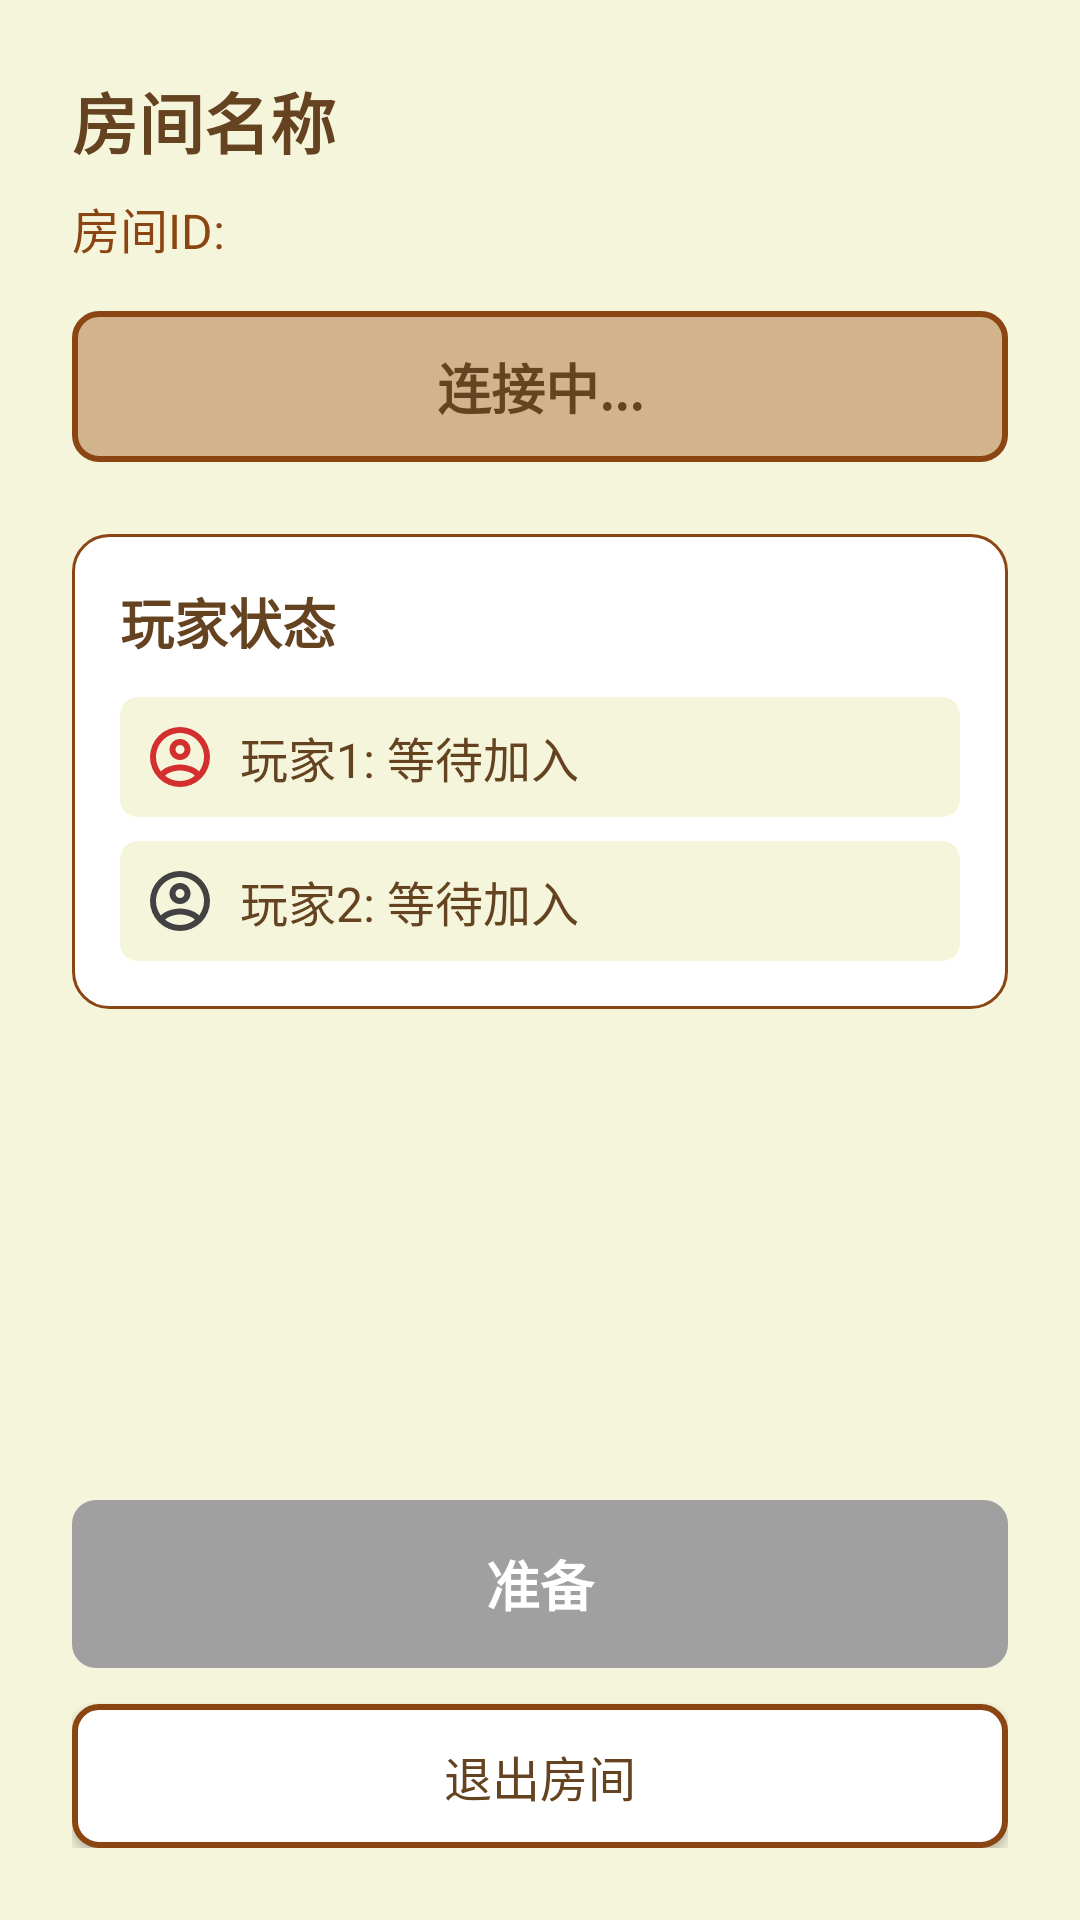

This screen was rendered from an Android layout file. Write that file and the resources it references.
<!-- AndroidManifest.xml: activity theme Theme.OnlineChessAI -->
<!-- res/layout/activity_room_detail.xml -->
<?xml version="1.0" encoding="utf-8"?>
<LinearLayout xmlns:android="http://schemas.android.com/apk/res/android"
  android:layout_width="match_parent"
  android:layout_height="match_parent"
  android:orientation="vertical"
  android:padding="24dp"
  android:background="@color/chess_cream">

  
  <TextView
    android:id="@+id/tv_room_name"
    android:layout_width="wrap_content"
    android:layout_height="wrap_content"
    android:text="房间名称"
    android:textSize="22sp"
    android:textStyle="bold"
    android:textColor="@color/chess_dark_brown"
    android:layout_marginBottom="8dp" />

  <TextView
    android:id="@+id/tv_room_id"
    android:layout_width="wrap_content"
    android:layout_height="wrap_content"
    android:text="房间ID: "
    android:textSize="16sp"
    android:textColor="@color/chess_brown"
    android:layout_marginBottom="16dp" />

  
  <TextView
    android:id="@+id/tv_game_status"
    android:layout_width="match_parent"
    android:layout_height="wrap_content"
    android:text="连接中..."
    android:textSize="18sp"
    android:textStyle="bold"
    android:textAlignment="center"
    android:background="@drawable/bg_status_card"
    android:padding="12dp"
    android:layout_marginBottom="24dp"
    android:textColor="@color/chess_dark_brown" />

  
  <LinearLayout
    android:layout_width="match_parent"
    android:layout_height="wrap_content"
    android:orientation="vertical"
    android:background="@drawable/bg_player_status_card"
    android:padding="16dp"
    android:layout_marginBottom="24dp">

    <TextView
      android:layout_width="wrap_content"
      android:layout_height="wrap_content"
      android:text="玩家状态"
      android:textSize="18sp"
      android:textStyle="bold"
      android:textColor="@color/chess_dark_brown"
      android:layout_marginBottom="12dp" />

    <TextView
      android:id="@+id/tv_player1_status"
      android:layout_width="match_parent"
      android:layout_height="wrap_content"
      android:text="玩家1: 等待加入"
      android:textSize="16sp"
      android:padding="8dp"
      android:background="@drawable/bg_player_item"
      android:layout_marginBottom="8dp"
      android:textColor="@color/chess_dark_brown"
      android:drawableStart="@drawable/ic_player_red"
      android:drawablePadding="8dp"
      android:gravity="center_vertical" />

    <TextView
      android:id="@+id/tv_player2_status"
      android:layout_width="match_parent"
      android:layout_height="wrap_content"
      android:text="玩家2: 等待加入"
      android:textSize="16sp"
      android:padding="8dp"
      android:background="@drawable/bg_player_item"
      android:textColor="@color/chess_dark_brown"
      android:drawableStart="@drawable/ic_player_black"
      android:drawablePadding="8dp"
      android:gravity="center_vertical" />

  </LinearLayout>

  
  <LinearLayout
    android:layout_width="match_parent"
    android:layout_height="wrap_content"
    android:orientation="vertical"
    android:layout_weight="1"
    android:gravity="bottom">

    <Button
      android:id="@+id/btn_start_game"
      android:layout_width="match_parent"
      android:layout_height="56dp"
      android:text="准备"
      android:textSize="18sp"
      android:textStyle="bold"
      android:background="@drawable/bg_button_primary"
      android:textColor="@android:color/white"
      android:layout_marginBottom="12dp"
      android:enabled="false" />

    <Button
      android:id="@+id/btn_surrender"
      android:layout_width="match_parent"
      android:layout_height="56dp"
      android:text="投降"
      android:textSize="18sp"
      android:textStyle="bold"
      android:background="@drawable/bg_button_primary"
      android:textColor="@android:color/white"
      android:layout_marginBottom="12dp"
      android:visibility="gone" />

    <Button
      android:id="@+id/btn_quit_room"
      android:layout_width="match_parent"
      android:layout_height="48dp"
      android:text="退出房间"
      android:textSize="16sp"
      android:background="@drawable/bg_button_secondary"
      android:textColor="@color/chess_dark_brown" />

  </LinearLayout>

</LinearLayout>
<!-- resources referenced by this layout -->
<resources>
  <color name="chess_brown">#8B4513</color>
  <color name="chess_cream">#F5F5DC</color>
  <color name="chess_dark_brown">#654321</color>
  <!-- drawable bg_button_primary (drawable) -->
  <?xml version="1.0" encoding="utf-8"?>
  <selector xmlns:android="http://schemas.android.com/apk/res/android">
    <item android:state_enabled="false">
      <shape>
        <solid android:color="@color/chess_gray" />
        <corners android:radius="8dp" />
      </shape>
    </item>
    <item android:state_pressed="true">
      <shape>
        <solid android:color="@color/chess_dark_brown" />
        <corners android:radius="8dp" />
      </shape>
    </item>
    <item>
      <shape>
        <solid android:color="@color/chess_brown" />
        <corners android:radius="8dp" />
      </shape>
    </item>
  </selector>
  <!-- drawable bg_button_secondary (drawable) -->
  <?xml version="1.0" encoding="utf-8"?>
  <selector xmlns:android="http://schemas.android.com/apk/res/android">
    <item android:state_pressed="true">
      <shape>
        <solid android:color="@color/chess_light_brown" />
        <corners android:radius="8dp" />
        <stroke android:width="2dp" android:color="@color/chess_brown" />
      </shape>
    </item>
    <item>
      <shape>
        <solid android:color="@color/white" />
        <corners android:radius="8dp" />
        <stroke android:width="2dp" android:color="@color/chess_brown" />
      </shape>
    </item>
  </selector>
  <!-- drawable bg_player_item (drawable) -->
  <?xml version="1.0" encoding="utf-8"?>
  <shape xmlns:android="http://schemas.android.com/apk/res/android">
    <solid android:color="@color/chess_cream" />
    <corners android:radius="6dp" />
  </shape>
  <!-- drawable bg_player_status_card (drawable) -->
  <?xml version="1.0" encoding="utf-8"?>
  <shape xmlns:android="http://schemas.android.com/apk/res/android">
    <solid android:color="@color/white" />
    <corners android:radius="12dp" />
    <stroke android:width="1dp" android:color="@color/chess_brown" />
  </shape>
  <!-- drawable bg_status_card (drawable) -->
  <?xml version="1.0" encoding="utf-8"?>
  <shape xmlns:android="http://schemas.android.com/apk/res/android">
    <solid android:color="@color/chess_light_brown" />
    <corners android:radius="8dp" />
    <stroke android:width="2dp" android:color="@color/chess_brown" />
  </shape>
  <!-- drawable ic_player_red (drawable) -->
  <vector xmlns:android="http://schemas.android.com/apk/res/android"
    android:width="24dp"
    android:height="24dp"
    android:viewportWidth="24"
    android:viewportHeight="24">
    <path
      android:fillColor="#D32F2F"
      android:pathData="M12,2A10,10 0 0,0 2,12A10,10 0 0,0 12,22A10,10 0 0,0 22,12A10,10 0 0,0 12,2M7.07,18.28C7.5,17.38 10.12,16.5 12,16.5C13.88,16.5 16.5,17.38 16.93,18.28C15.57,19.36 13.86,20 12,20C10.14,20 8.43,19.36 7.07,18.28M18.36,16.83C16.93,15.09 13.46,14.5 12,14.5C10.54,14.5 7.07,15.09 5.64,16.83C4.62,15.5 4,13.82 4,12C4,7.59 7.59,4 12,4C16.41,4 20,7.59 20,12C20,13.82 19.38,15.5 18.36,16.83M12,6C10.06,6 8.5,7.56 8.5,9.5C8.5,11.44 10.06,13 12,13C13.94,13 15.5,11.44 15.5,9.5C15.5,7.56 13.94,6 12,6M12,11A1.5,1.5 0 0,1 10.5,9.5A1.5,1.5 0 0,1 12,8A1.5,1.5 0 0,1 13.5,9.5A1.5,1.5 0 0,1 12,11Z" />
  </vector>
  <color name="chess_gray">#A0A0A0</color>
  <color name="chess_light_brown">#D2B48C</color>
  <color name="white">#FFFFFFFF</color>
  <color name="chess_brown_primary">#8B4513</color>
  <color name="chess_brown_dark">#654321</color>
  <color name="chess_gold">#FFD700</color>
  <color name="chess_gold_dark">#DAA520</color>
  <color name="error_red">#F44336</color>
  <color name="surface_light">#FAFAFA</color>
  <color name="text_primary">#212121</color>
  <color name="text_secondary">#757575</color>
</resources>
